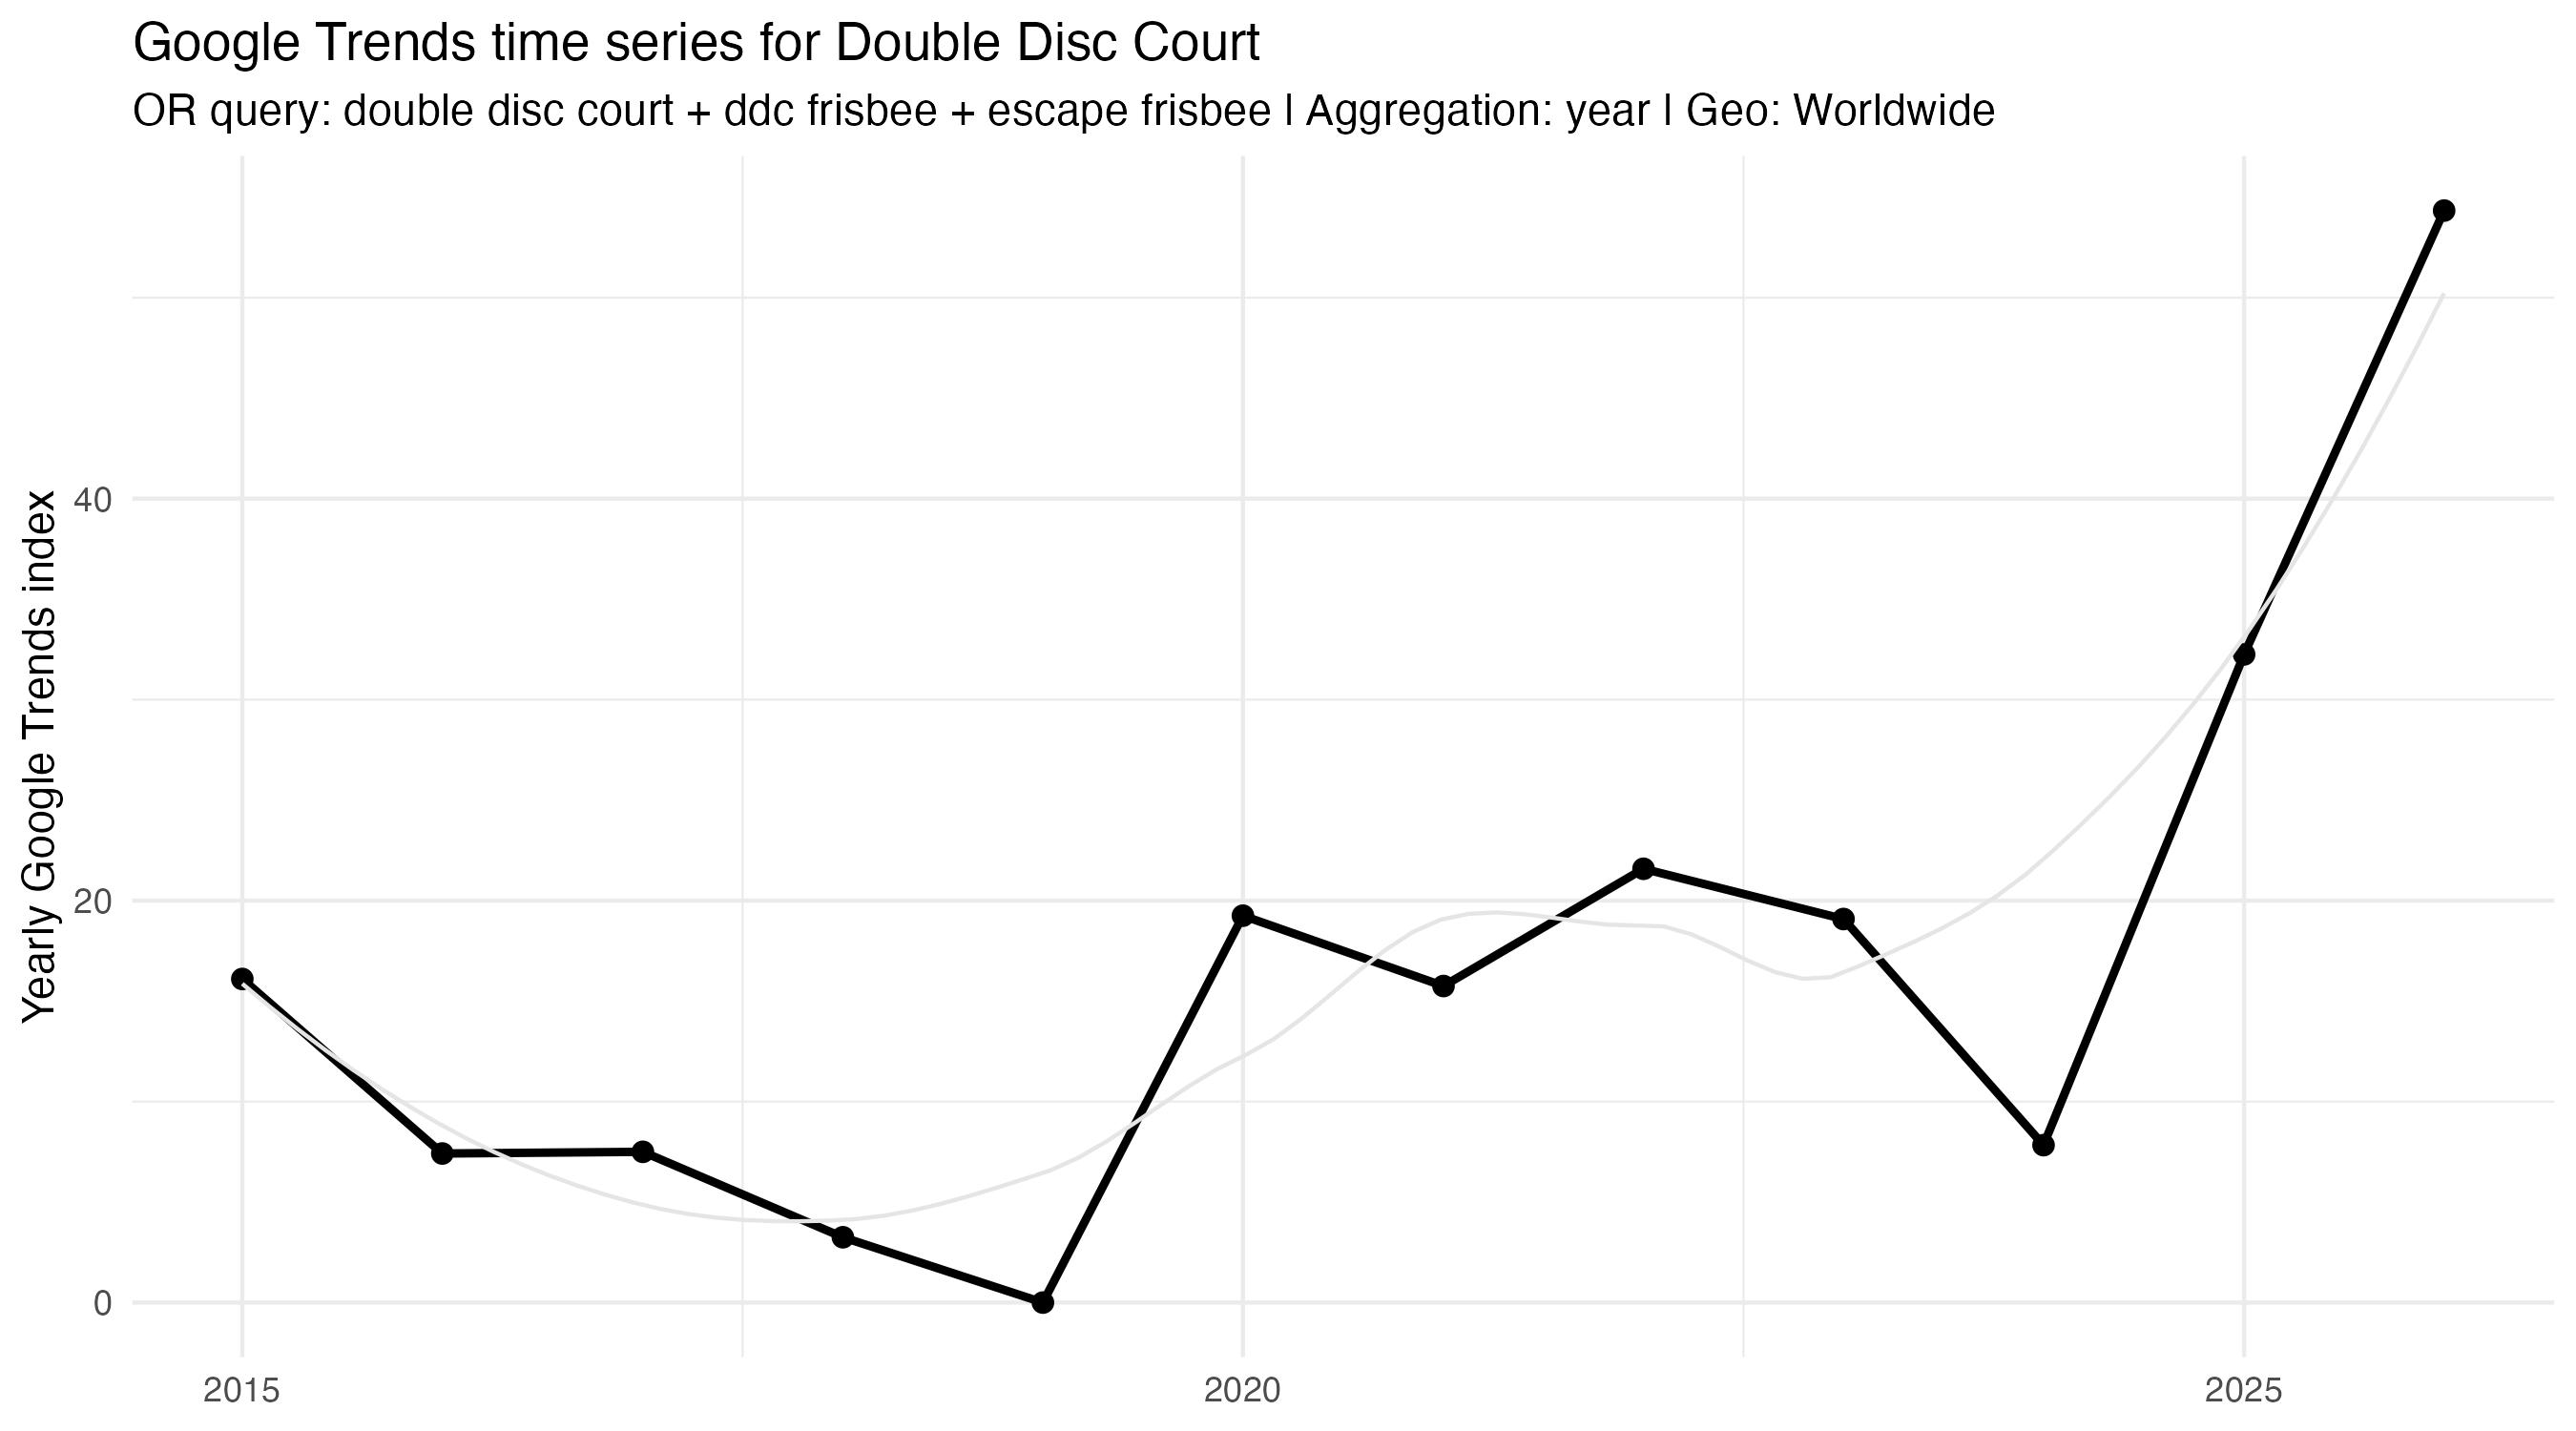

Data behind this chart, as committed beside it:
period, keyword, avg_hits, pct_zero, max_hit, n_obs
2015-01-01, double disc court + ddc frisbee + escape…, 16.1, 0.7, 55, 10
2016-01-01, double disc court + ddc frisbee + escape…, 7.417, 0.8333, 45, 12
2017-01-01, double disc court + ddc frisbee + escape…, 7.5, 0.8333, 49, 12
2018-01-01, double disc court + ddc frisbee + escape…, 3.25, 0.9167, 39, 12
2019-01-01, double disc court + ddc frisbee + escape…, 0, 1, 0, 12
2020-01-01, double disc court + ddc frisbee + escape…, 19.25, 0.5, 46, 12
2021-01-01, double disc court + ddc frisbee + escape…, 15.75, 0.5833, 44, 12
2022-01-01, double disc court + ddc frisbee + escape…, 21.58, 0.5, 91, 12
2023-01-01, double disc court + ddc frisbee + escape…, 19.08, 0.5, 49, 12
2024-01-01, double disc court + ddc frisbee + escape…, 7.833, 0.8333, 48, 12
2025-01-01, double disc court + ddc frisbee + escape…, 32.25, 0.5, 79, 12
2026-01-01, double disc court + ddc frisbee + escape…, 54.33, 0, 100, 3
